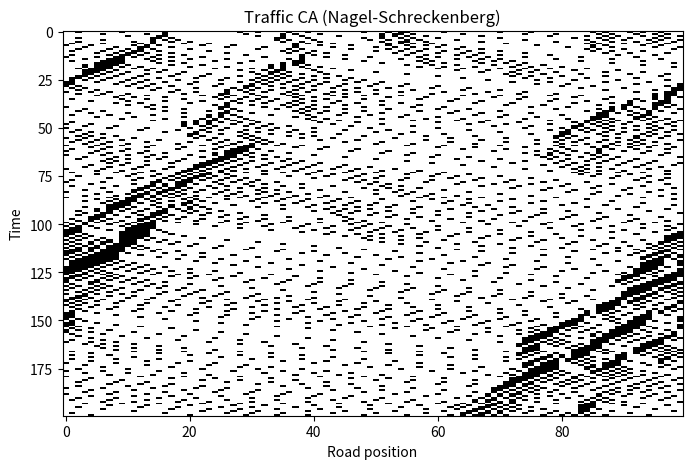

Recreate this plot in Python.
import matplotlib.pyplot as plt
import numpy as np


def initialize_road(
    length: int = 100, density: float = 0.2, vmax: int = 5, seed: int | None = 1
) -> tuple[np.ndarray, np.ndarray]:
    """Initialize a 1D road with cars and their speeds.

    Parameters
    ----------
    length : int
            Number of cells in the road.
    density : float
            Fraction of cells occupied by cars.
    vmax : int
            Maximum speed (cells per step).
    seed : int | None
            Random seed for reproducibility.

    Returns
    -------
    tuple[np.ndarray, np.ndarray]
            Occupancy array (bool) and speed array (int) per cell.
    """
    rng = np.random.default_rng(seed)
    occupied = rng.random(length) < density
    speeds = np.zeros(length, dtype=int)
    speeds[occupied] = rng.integers(0, vmax + 1, size=occupied.sum())
    return occupied, speeds


def step(
    occupied: np.ndarray,
    speeds: np.ndarray,
    vmax: int = 5,
    p_slow: float = 0.3,
) -> tuple[np.ndarray, np.ndarray]:
    """Advance the traffic model by one step (Nagel-Schreckenberg).

    Rules: accelerate, brake to avoid collision, random slowdown, move.
    """
    length = len(occupied)
    positions = np.where(occupied)[0]
    if len(positions) == 0:
        return occupied, speeds

    # 1) Accelerate
    speeds_new = speeds.copy()
    speeds_new[positions] = np.minimum(speeds_new[positions] + 1, vmax)

    # 2) Brake to avoid collisions (periodic road)
    gaps = np.zeros_like(positions)
    for idx, pos in enumerate(positions):
        next_pos = positions[(idx + 1) % len(positions)]
        gaps[idx] = (next_pos - pos - 1) % length
    speeds_new[positions] = np.minimum(speeds_new[positions], gaps)

    # 3) Random slowdown
    rng = np.random.default_rng()
    slow_mask = rng.random(len(positions)) < p_slow
    speeds_new[positions[slow_mask]] = np.maximum(
        speeds_new[positions[slow_mask]] - 1, 0
    )

    # 4) Move cars
    new_occupied = np.zeros_like(occupied)
    new_speeds = np.zeros_like(speeds)
    new_positions = (positions + speeds_new[positions]) % length
    new_occupied[new_positions] = True
    new_speeds[new_positions] = speeds_new[positions]

    return new_occupied, new_speeds


def simulate(
    steps: int = 200,
    length: int = 100,
    density: float = 0.2,
    vmax: int = 5,
    p_slow: float = 0.3,
    seed: int | None = 1,
) -> np.ndarray:
    """Run the traffic CA and return a space-time diagram grid."""
    occupied, speeds = initialize_road(length, density, vmax, seed=seed)
    grid = np.zeros((steps, length), dtype=int)
    grid[0] = occupied.astype(int)

    for t in range(1, steps):
        occupied, speeds = step(occupied, speeds, vmax=vmax, p_slow=p_slow)
        grid[t] = occupied.astype(int)

    return grid


def main():
    """Plot a space-time diagram for the traffic model."""
    grid = simulate(steps=200, length=100, density=0.2, vmax=5, p_slow=0.3, seed=1)

    fig, ax = plt.subplots(figsize=(8, 5))
    ax.imshow(grid, cmap="binary", interpolation="nearest", aspect="auto")
    ax.set_xlabel("Road position")
    ax.set_ylabel("Time")
    ax.set_title("Traffic CA (Nagel-Schreckenberg)")
    plt.show()


if __name__ == "__main__":
    main()
